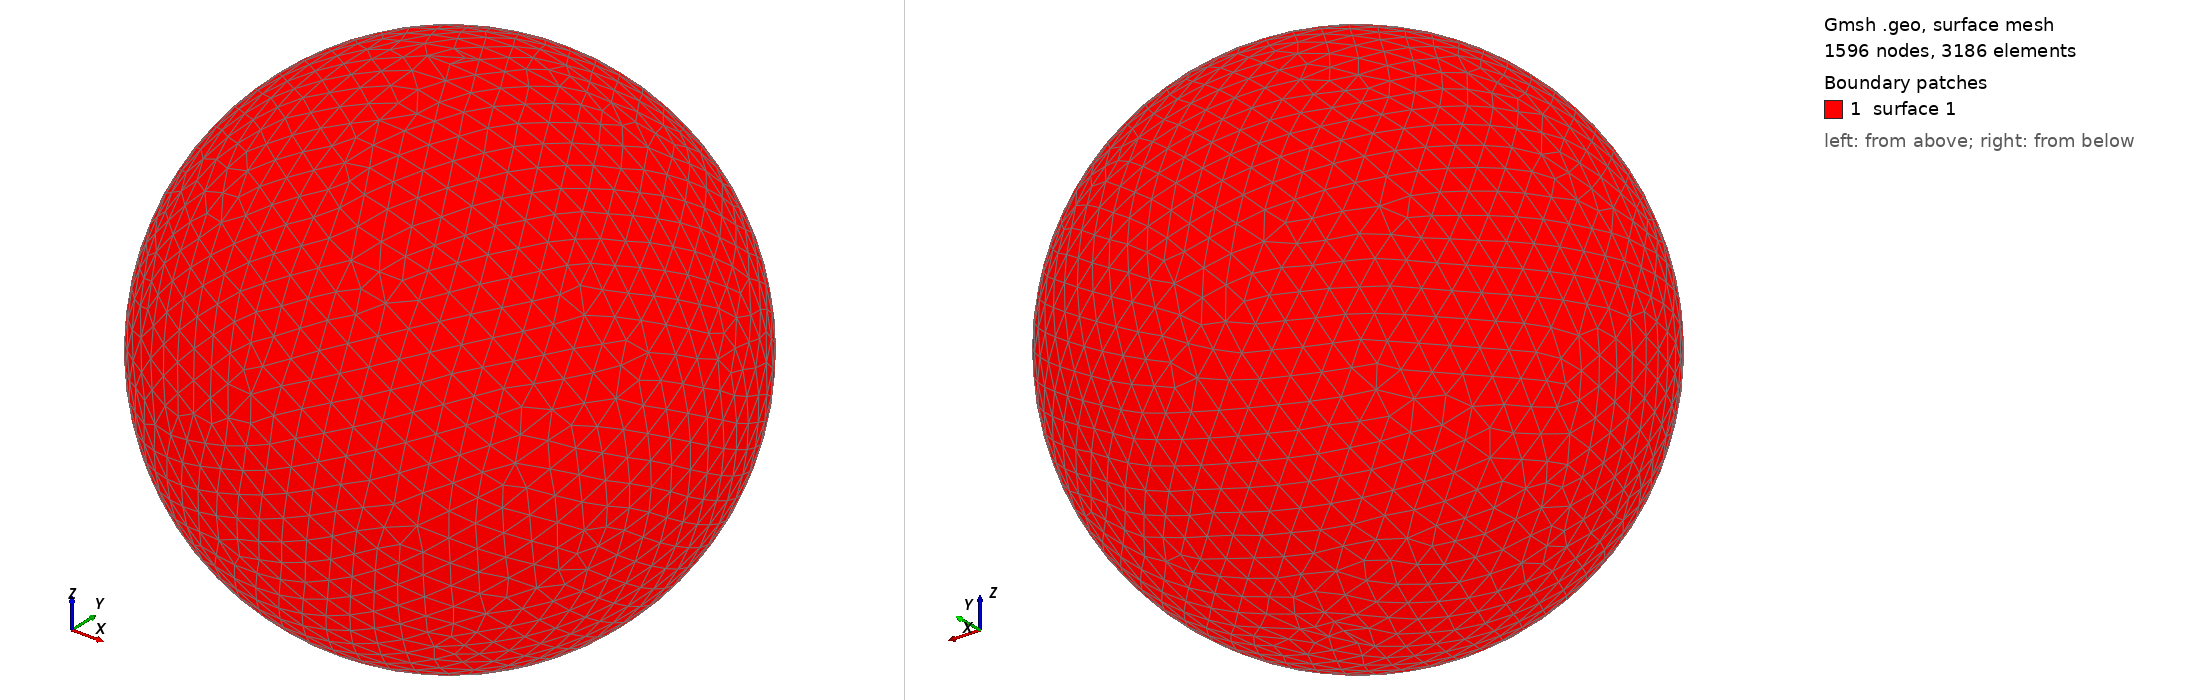

Gmsh geometry script, surface-meshed: 1596 nodes, 3186 surface elements. Boundary patches (legend numbers): 1 surface 1. Left view from above one corner, right view from below the opposite corner. The script declares no physical surfaces, so the legend lists its geometric surfaces. The drawing asked Gmsh for element sizes between 1% and 20% of the model's largest extent; the script's own settings can give other sizes.

=== shot1438.geo (drawn) ===
SetFactory("OpenCASCADE");
Point(1) = {0,0,0,0};
Sphere(1) = {0,0,0,0.04933000};
MeshSize{ PointsOf{ Surface{:}; } } = 0.004933000;
Mesh.ElementOrder=1;
Mesh.Format=39;
